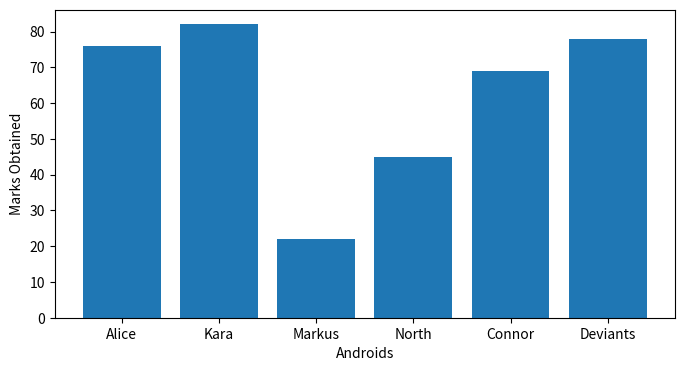
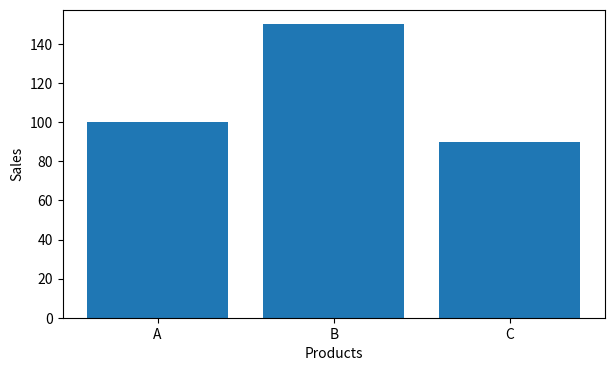
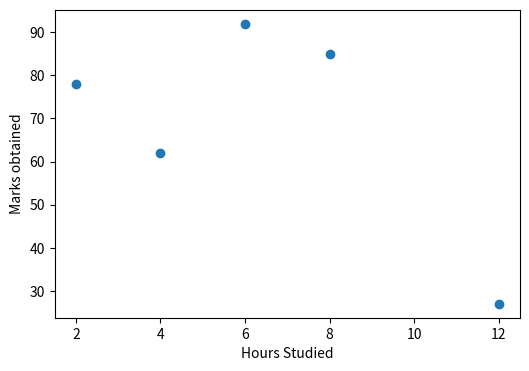
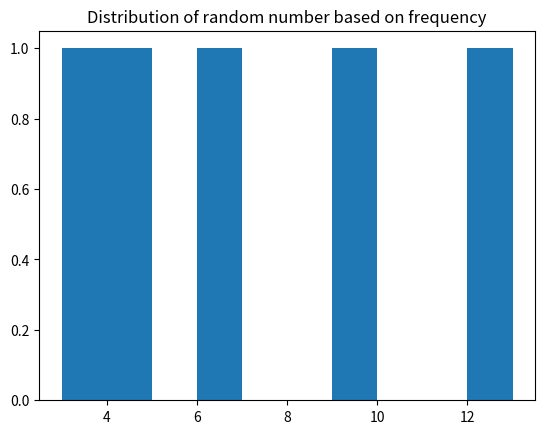

Python code for these plots, in order:
# Creating of the different charts
import matplotlib.pyplot as plt
import numpy as np

# Creating a bar chart 
androids = ["Alice", "Kara", "Markus", "North", "Connor", "Deviants"]
marks = [76, 82, 22, 45, 69, 78]

plt.title('Comparison of marks per androids')
plt.figure(figsize=(8, 4))

plt.bar(androids, marks)
plt.xlabel("Androids")
plt.ylabel("Marks Obtained")
plt.show()

# Task 1: Create bar chart of
# products: A,B, C
# Sales:  100, 150, 90

products = ["A" , "B", "C"]
sales = [100, 150, 90]

plt.title("Bar chart of products per sales")
plt.figure(figsize=(7,4))
plt.bar(products, sales)
plt.xlabel("Products")
plt.ylabel("Sales")
plt.show()


# Task 2
# Creation of the scatter plot: Hours studied vs marks

hours_studied = [2, 4, 8, 6, 12]
marks = [78, 62, 85, 92, 27]


plt.title("Scatter plot: Hours studied vs Marks obtained")
plt.figure(figsize=(6, 4))
plt.scatter(hours_studied, marks)
plt.xlabel("Hours Studied")
plt.ylabel("Marks obtained")
plt.show()


# Task 3
# Histogram
random = np.random.default_rng()
random_integer_array = random.integers(low=1, high= 15, size=5)

random_numbers = random_integer_array.tolist()

# plotting of the histogram
plt.title("Distribution of random number based on frequency")
plt.hist(random_numbers)
plt.show()
